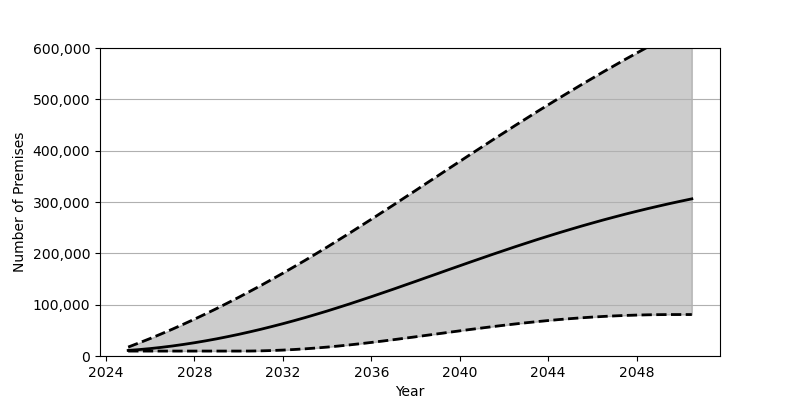

Values plotted in this chart, from the file beside it:
Date, Low, Base, High
2025-01-01, 9622, 10857, 17411
2025-07-01, 9622, 12484, 25595
2026-01-01, 9622, 14470, 34145
2026-07-01, 9622, 16811, 43051
2027-01-01, 9622, 19491, 52283
2027-07-01, 9622, 22497, 61850
2028-01-01, 9622, 25830, 71734
2028-07-01, 9622, 29478, 81941
2029-01-01, 9622, 33416, 92444
2029-07-01, 9622, 37657, 103241
2030-01-01, 9624, 42171, 114319
2030-07-01, 9682, 46973, 125676
2031-01-01, 10035, 52035, 137291
2031-07-01, 10657, 57358, 149171
2032-01-01, 11518, 62930, 161309
2032-07-01, 12631, 68745, 173684
2033-01-01, 13973, 74803, 186302
2033-07-01, 15549, 81095, 199137
2034-01-01, 17355, 87598, 212216
2034-07-01, 19366, 94328, 225496
2035-01-01, 21563, 101240, 238962
2035-07-01, 23929, 108308, 252591
2036-01-01, 26426, 115511, 266363
2036-07-01, 29052, 122841, 280240
2037-01-01, 31765, 130270, 294226
2037-07-01, 34556, 137773, 308293
2038-01-01, 37408, 145339, 322417
2038-07-01, 40306, 152935, 336578
2039-01-01, 43210, 160550, 350750
2039-07-01, 46107, 168164, 364911
2040-01-01, 48992, 175754, 379061
2040-07-01, 51822, 183291, 393162
2041-01-01, 54591, 190775, 407205
2041-07-01, 57291, 198179, 421162
2042-01-01, 59888, 205483, 435032
2042-07-01, 62378, 212695, 448792
2043-01-01, 64753, 219768, 462428
2043-07-01, 66987, 226717, 475934
2044-01-01, 69082, 233518, 489301
2044-07-01, 71015, 240167, 502499
2045-01-01, 72788, 246652, 515540
2045-07-01, 74390, 252953, 528411
2046-01-01, 75826, 259099, 541105
2046-07-01, 77068, 265058, 553618
2047-01-01, 78134, 270829, 565953
2047-07-01, 79018, 276418, 578112
2048-01-01, 79716, 281830, 590067
2048-07-01, 80231, 287050, 601853
2049-01-01, 80567, 292093, 613456
2049-07-01, 80735, 296952, 624863
2050-01-01, 80760, 301633, 636107
2050-07-01, 80760, 306138, 647174
